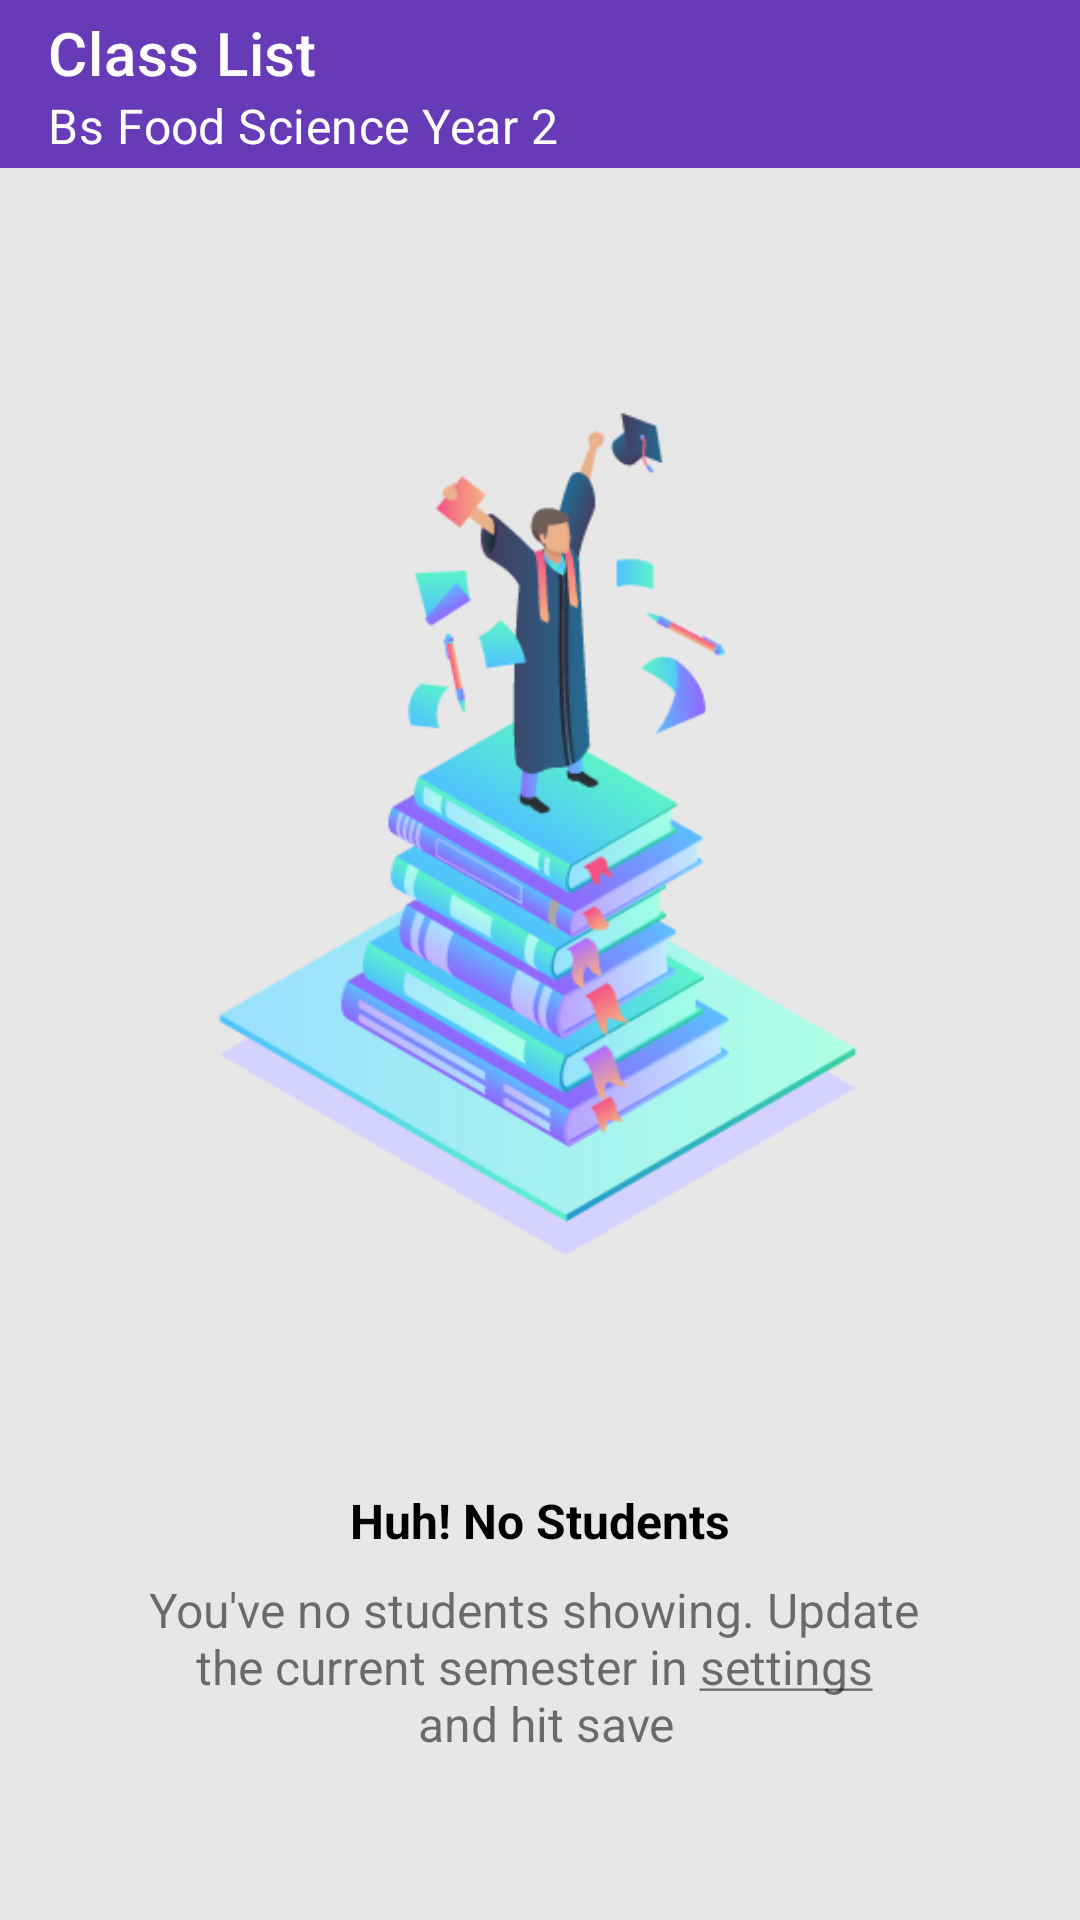

Here is an Android app screen rendered from its layout file. Give the layout XML and the strings, colors and styles it references.
<!-- AndroidManifest.xml: application theme AppTheme -->
<!-- res/layout/activity_class_list.xml -->
<?xml version="1.0" encoding="utf-8"?>
<androidx.constraintlayout.widget.ConstraintLayout xmlns:android="http://schemas.android.com/apk/res/android"
    xmlns:app="http://schemas.android.com/apk/res-auto"
    xmlns:tools="http://schemas.android.com/tools"
    android:id="@+id/fragment_container"
    android:layout_width="match_parent"
    android:layout_height="match_parent"
    android:background="@color/bg_line"
    android:focusableInTouchMode="true">


    <androidx.appcompat.widget.Toolbar
        android:id="@+id/stud_list_list_toolbar"
        android:layout_width="match_parent"
        android:layout_height="wrap_content"
        android:background="@color/colorPrimary"
        app:subtitle="Bs Food Science Year 2"
        app:subtitleTextColor="#fff"
        app:title="Class List"
        app:titleTextColor="@android:color/white" />

    <include
        layout="@layout/nostudents_layout"
        android:layout_width="0dp"
        android:layout_height="0dp"
        android:visibility="visible"
        app:layout_constraintBottom_toBottomOf="parent"
        app:layout_constraintEnd_toEndOf="parent"
        app:layout_constraintStart_toStartOf="parent"
        app:layout_constraintTop_toBottomOf="@+id/stud_list_list_toolbar" />

    <LinearLayout
        android:id="@+id/stud_list_container"
        android:layout_width="0dp"
        android:layout_height="0dp"
        android:layout_marginBottom="8dp"
        android:orientation="vertical"
        android:visibility="gone"
        app:layout_constraintBottom_toBottomOf="parent"
        app:layout_constraintEnd_toEndOf="parent"
        app:layout_constraintStart_toStartOf="parent"
        app:layout_constraintTop_toBottomOf="@+id/stud_list_list_toolbar"
        tools:visibility="visible">

        <TextView
            android:id="@+id/stud_count"
            android:layout_width="match_parent"
            android:layout_height="wrap_content"
            android:paddingStart="16dp"
            android:paddingEnd="16dp"
            android:text="@string/num_students"
            android:fontFamily="@font/nunito_semibold"
            android:textSize="16sp"
            />

        <androidx.recyclerview.widget.RecyclerView
            android:id="@+id/stud_list_list"
            android:layout_width="match_parent"
            android:layout_height="match_parent"
            android:visibility="gone"
            app:layout_constraintBottom_toBottomOf="parent"
            app:layout_constraintEnd_toEndOf="parent"
            app:layout_constraintStart_toStartOf="parent"
            app:layout_constraintTop_toBottomOf="@+id/stud_list_list_toolbar"
            tools:listitem="@layout/single_class_list"
            tools:visibility="visible" />
    </LinearLayout>


</androidx.constraintlayout.widget.ConstraintLayout>
<!-- res/layout/nostudents_layout.xml (included above) -->
<?xml version="1.0" encoding="utf-8"?>
<androidx.constraintlayout.widget.ConstraintLayout
    xmlns:android="http://schemas.android.com/apk/res/android"
    xmlns:app="http://schemas.android.com/apk/res-auto"
    xmlns:tools="http://schemas.android.com/tools"
    android:layout_width="match_parent"
    android:layout_height="match_parent"
    android:id="@+id/stud_no_student"
    >

    <ImageView
        android:id="@+id/imageView"
        android:layout_width="0dp"
        android:layout_height="400dp"
        android:layout_marginEnd="16dp"
        android:layout_marginStart="16dp"
        android:layout_marginTop="32dp"
        app:layout_constraintEnd_toEndOf="parent"
        app:layout_constraintStart_toStartOf="parent"
        app:layout_constraintTop_toTopOf="parent"
        app:srcCompat="@drawable/stud_pic4" />

    <TextView
        android:id="@+id/textView2"
        android:layout_width="wrap_content"
        android:layout_height="wrap_content"
        android:layout_marginEnd="16dp"
        android:layout_marginStart="16dp"
        android:layout_marginTop="8dp"
        android:text="@string/huh_no_students"
        android:textColor="@android:color/black"
        android:textSize="16sp"
        android:textStyle="bold"
        app:layout_constraintEnd_toEndOf="parent"
        app:layout_constraintStart_toStartOf="parent"
        app:layout_constraintTop_toBottomOf="@+id/imageView" />

    <TextView
        android:id="@+id/textView_to_current_settings"
        android:layout_width="wrap_content"
        android:layout_height="wrap_content"
        android:layout_marginBottom="16dp"
        android:layout_marginEnd="16dp"
        android:layout_marginStart="16dp"
        android:layout_marginTop="8dp"
        android:clickable="true"
        android:focusable="true"
        android:text="@string/no_students_text"
        android:textAlignment="center"
        android:textSize="16sp"
        app:layout_constraintBottom_toBottomOf="parent"
        app:layout_constraintEnd_toEndOf="parent"
        app:layout_constraintStart_toStartOf="parent"
        app:layout_constraintTop_toBottomOf="@+id/textView2"
        app:layout_constraintVertical_bias="0.0" />
</androidx.constraintlayout.widget.ConstraintLayout>
<!-- res/layout/single_class_list.xml (included above) -->
<?xml version="1.0" encoding="utf-8"?>
<androidx.constraintlayout.widget.ConstraintLayout xmlns:android="http://schemas.android.com/apk/res/android"
    xmlns:app="http://schemas.android.com/apk/res-auto"
    xmlns:tools="http://schemas.android.com/tools"
    android:id="@+id/attn_main"
    android:layout_width="match_parent"
    android:layout_height="wrap_content">

    <com.hbb20.GThumb
        android:id="@+id/attn_gthumb"
        android:layout_width="60dp"
        android:layout_height="60dp"
        android:layout_marginBottom="8dp"
        android:layout_marginStart="16dp"
        android:layout_marginTop="8dp"
        app:gtTextSize="26sp"
        app:layout_constraintBottom_toTopOf="@+id/imageView3"
        app:layout_constraintStart_toStartOf="parent"
        app:layout_constraintTop_toTopOf="parent" />

    <TextView
        android:id="@+id/attn_reg_no"
        android:layout_width="0dp"
        android:layout_height="wrap_content"
        android:layout_marginStart="16dp"
        android:layout_marginTop="14dp"
        android:layout_marginEnd="16dp"
        android:fontFamily="@font/nunito_bold"
        android:singleLine="true"
        android:text="C027-01-1234/2016"
        android:textSize="18sp"
        app:layout_constraintEnd_toEndOf="parent"
        app:layout_constraintStart_toEndOf="@+id/attn_gthumb"
        app:layout_constraintTop_toTopOf="parent" />

    <TextView
        android:id="@+id/attn_stud_name"
        android:layout_width="0dp"
        android:layout_height="wrap_content"
        android:layout_marginStart="16dp"
        android:layout_marginTop="6dp"
        android:layout_marginEnd="16dp"
        android:fontFamily="@font/nunito_semibold"
        android:singleLine="true"
        android:text="Arnold Swazzniger"
        android:textColor="@color/darkgreyish"
        android:textSize="16sp"
        app:layout_constraintEnd_toEndOf="parent"
        app:layout_constraintStart_toEndOf="@+id/attn_gthumb"
        app:layout_constraintTop_toBottomOf="@+id/attn_reg_no" />

    
    <ImageView
        android:id="@+id/imageView3"
        android:layout_width="match_parent"
        android:layout_height="1dp"
        android:layout_marginBottom="8dp"
        android:layout_marginEnd="16dp"
        android:layout_marginStart="94dp"
        android:src="@color/contentDividerLine"
        app:layout_constraintBottom_toBottomOf="parent"
        app:layout_constraintEnd_toEndOf="parent"
        app:layout_constraintStart_toStartOf="parent"
        android:visibility="gone"
        tools:visibility="visible"
        />


</androidx.constraintlayout.widget.ConstraintLayout>
<!-- resources referenced by this layout -->
<resources>
  <color name="bg_line">#E7E7E7</color>
  <color name="colorPrimary">#673BB7</color>
  <color name="contentDividerLine">#e0e0e0</color>
  <color name="darkgreyish">#1e1e1e</color>
  <!-- drawable stud_pic4: png bitmap (drawable, 55730 bytes) -->
  <string name="huh_no_students">Huh! No Students</string>
  <string name="no_students_text">You\'ve no students showing. Update \nthe current semester in <u>settings</u> \n and hit save</string>
  <string name="num_students">%d students</string>
  <style name="AppTheme" parent="Theme.MaterialComponents.Light.NoActionBar">
          
          <item name="colorPrimary">@color/colorPrimary</item>
          <item name="colorPrimaryDark">@color/colorPrimaryDark</item>
          <item name="colorAccent">@color/colorAccent</item>
      </style>
  <color name="colorPrimaryDark">#512DA7</color>
  <color name="colorAccent">#FF5521</color>
</resources>
